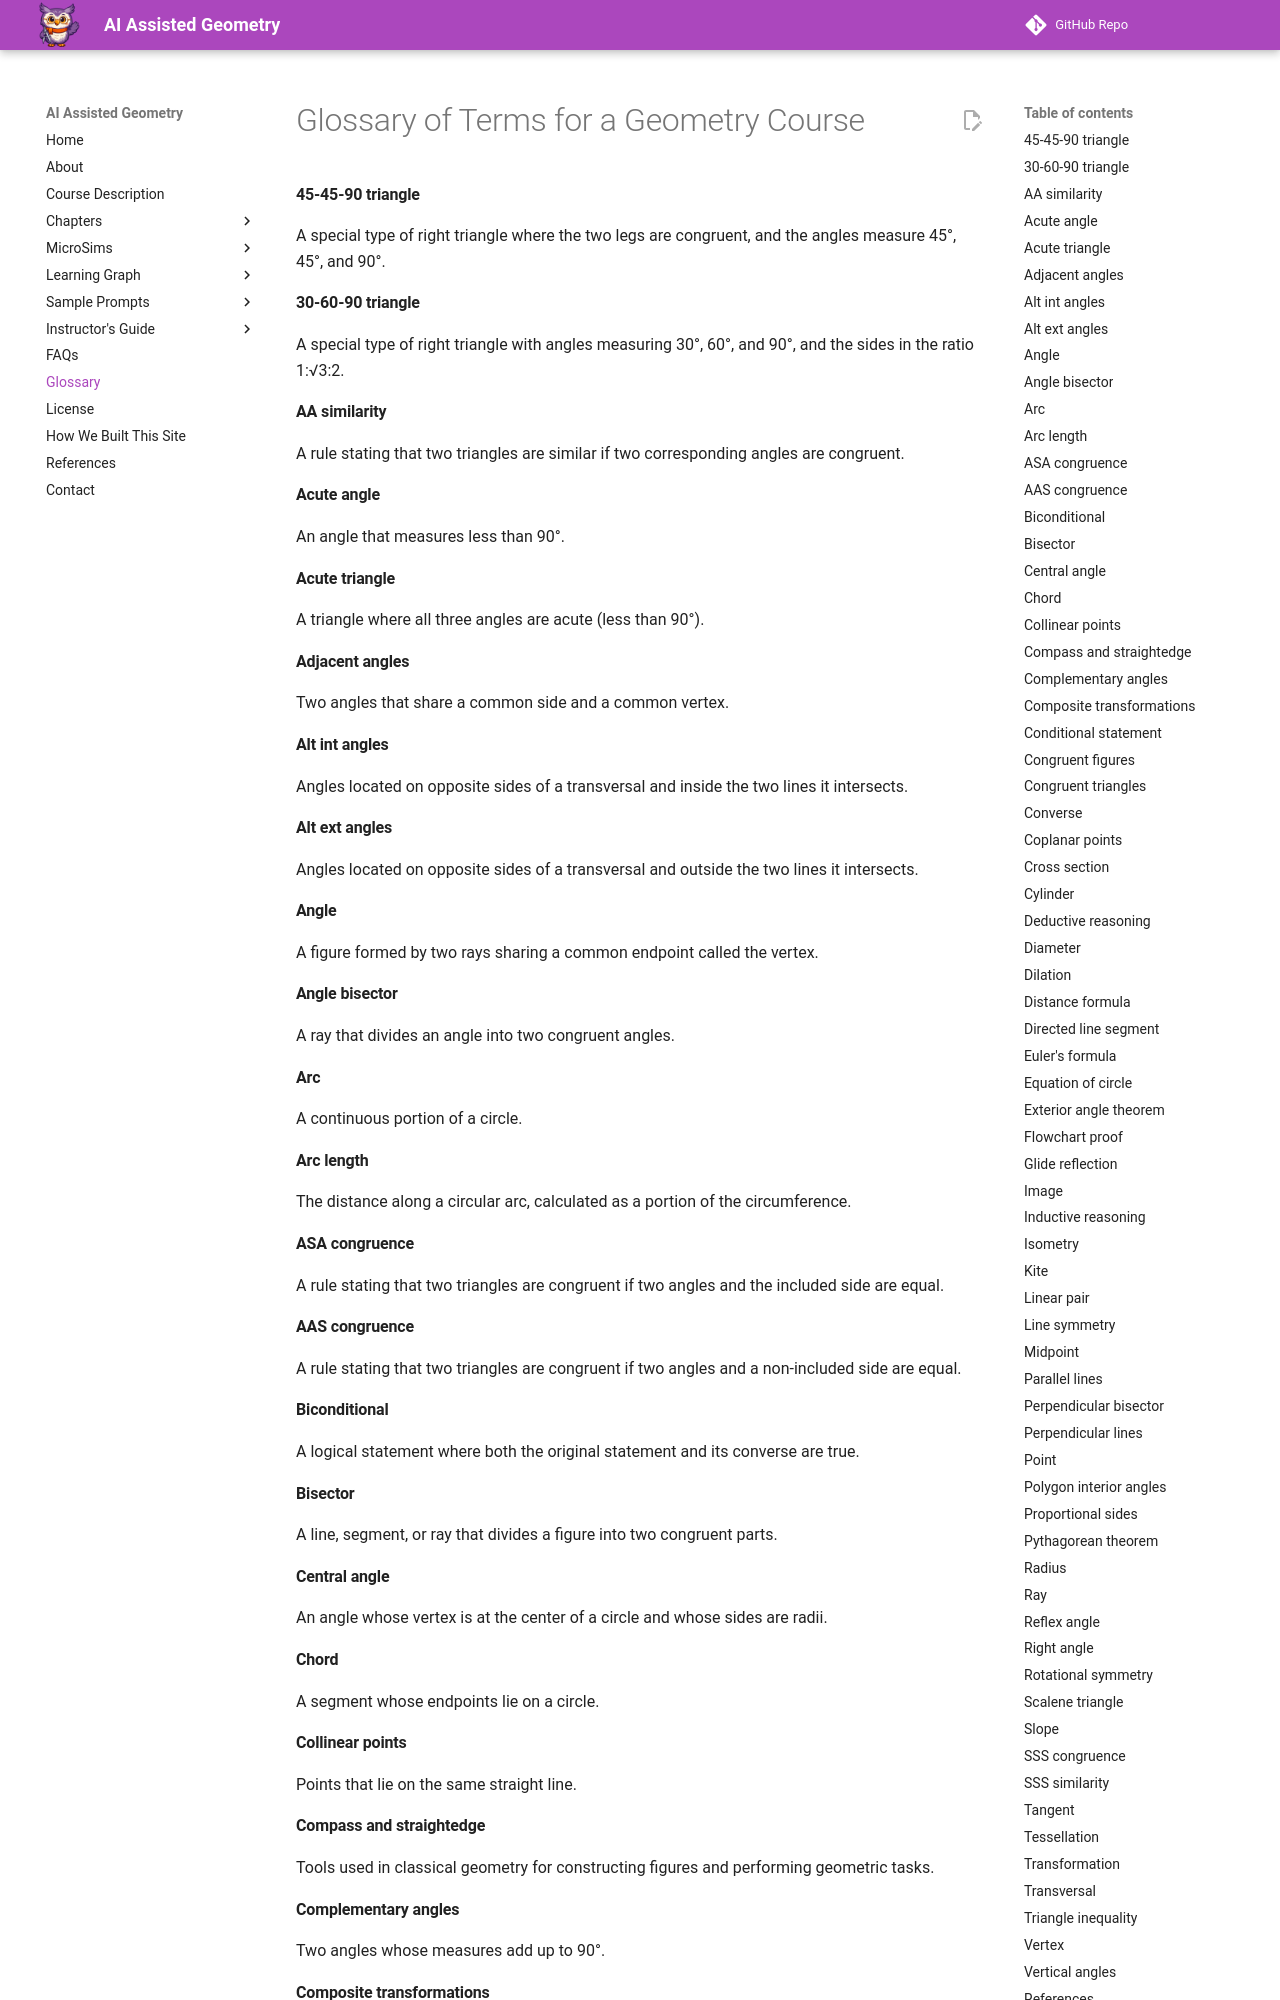

repository: dmccreary/geometry-course · page: glossary/index.html · generator: mkdocs

# Glossary of Terms for a Geometry Course

#### 45-45-90 triangle
A special type of right triangle where the two legs are congruent, and the angles measure 45°, 45°, and 90°.

#### 30-60-90 triangle
A special type of right triangle with angles measuring 30°, 60°, and 90°, and the sides in the ratio 1:√3:2.

#### AA similarity
A rule stating that two triangles are similar if two corresponding angles are congruent.

#### Acute angle
An angle that measures less than 90°.

#### Acute triangle
A triangle where all three angles are acute (less than 90°).

#### Adjacent angles
Two angles that share a common side and a common vertex.

#### Alt int angles
Angles located on opposite sides of a transversal and inside the two lines it intersects.

#### Alt ext angles
Angles located on opposite sides of a transversal and outside the two lines it intersects.

#### Angle
A figure formed by two rays sharing a common endpoint called the vertex.

#### Angle bisector
A ray that divides an angle into two congruent angles.

#### Arc
A continuous portion of a circle.

#### Arc length
The distance along a circular arc, calculated as a portion of the circumference.

#### ASA congruence
A rule stating that two triangles are congruent if two angles and the included side are equal.

#### AAS congruence
A rule stating that two triangles are congruent if two angles and a non-included side are equal.

#### Biconditional
A logical statement where both the original statement and its converse are true.

#### Bisector
A line, segment, or ray that divides a figure into two congruent parts.

#### Central angle
An angle whose vertex is at the center of a circle and whose sides are radii.

#### Chord
A segment whose endpoints lie on a circle.

#### Collinear points
Points that lie on the same straight line.

#### Compass and straightedge
Tools used in classical geometry for constructing figures and performing geometric tasks.

#### Complementary angles
Two angles whose measures add up to 90°.

#### Composite transformations
A combination of two or more geometric transformations.
